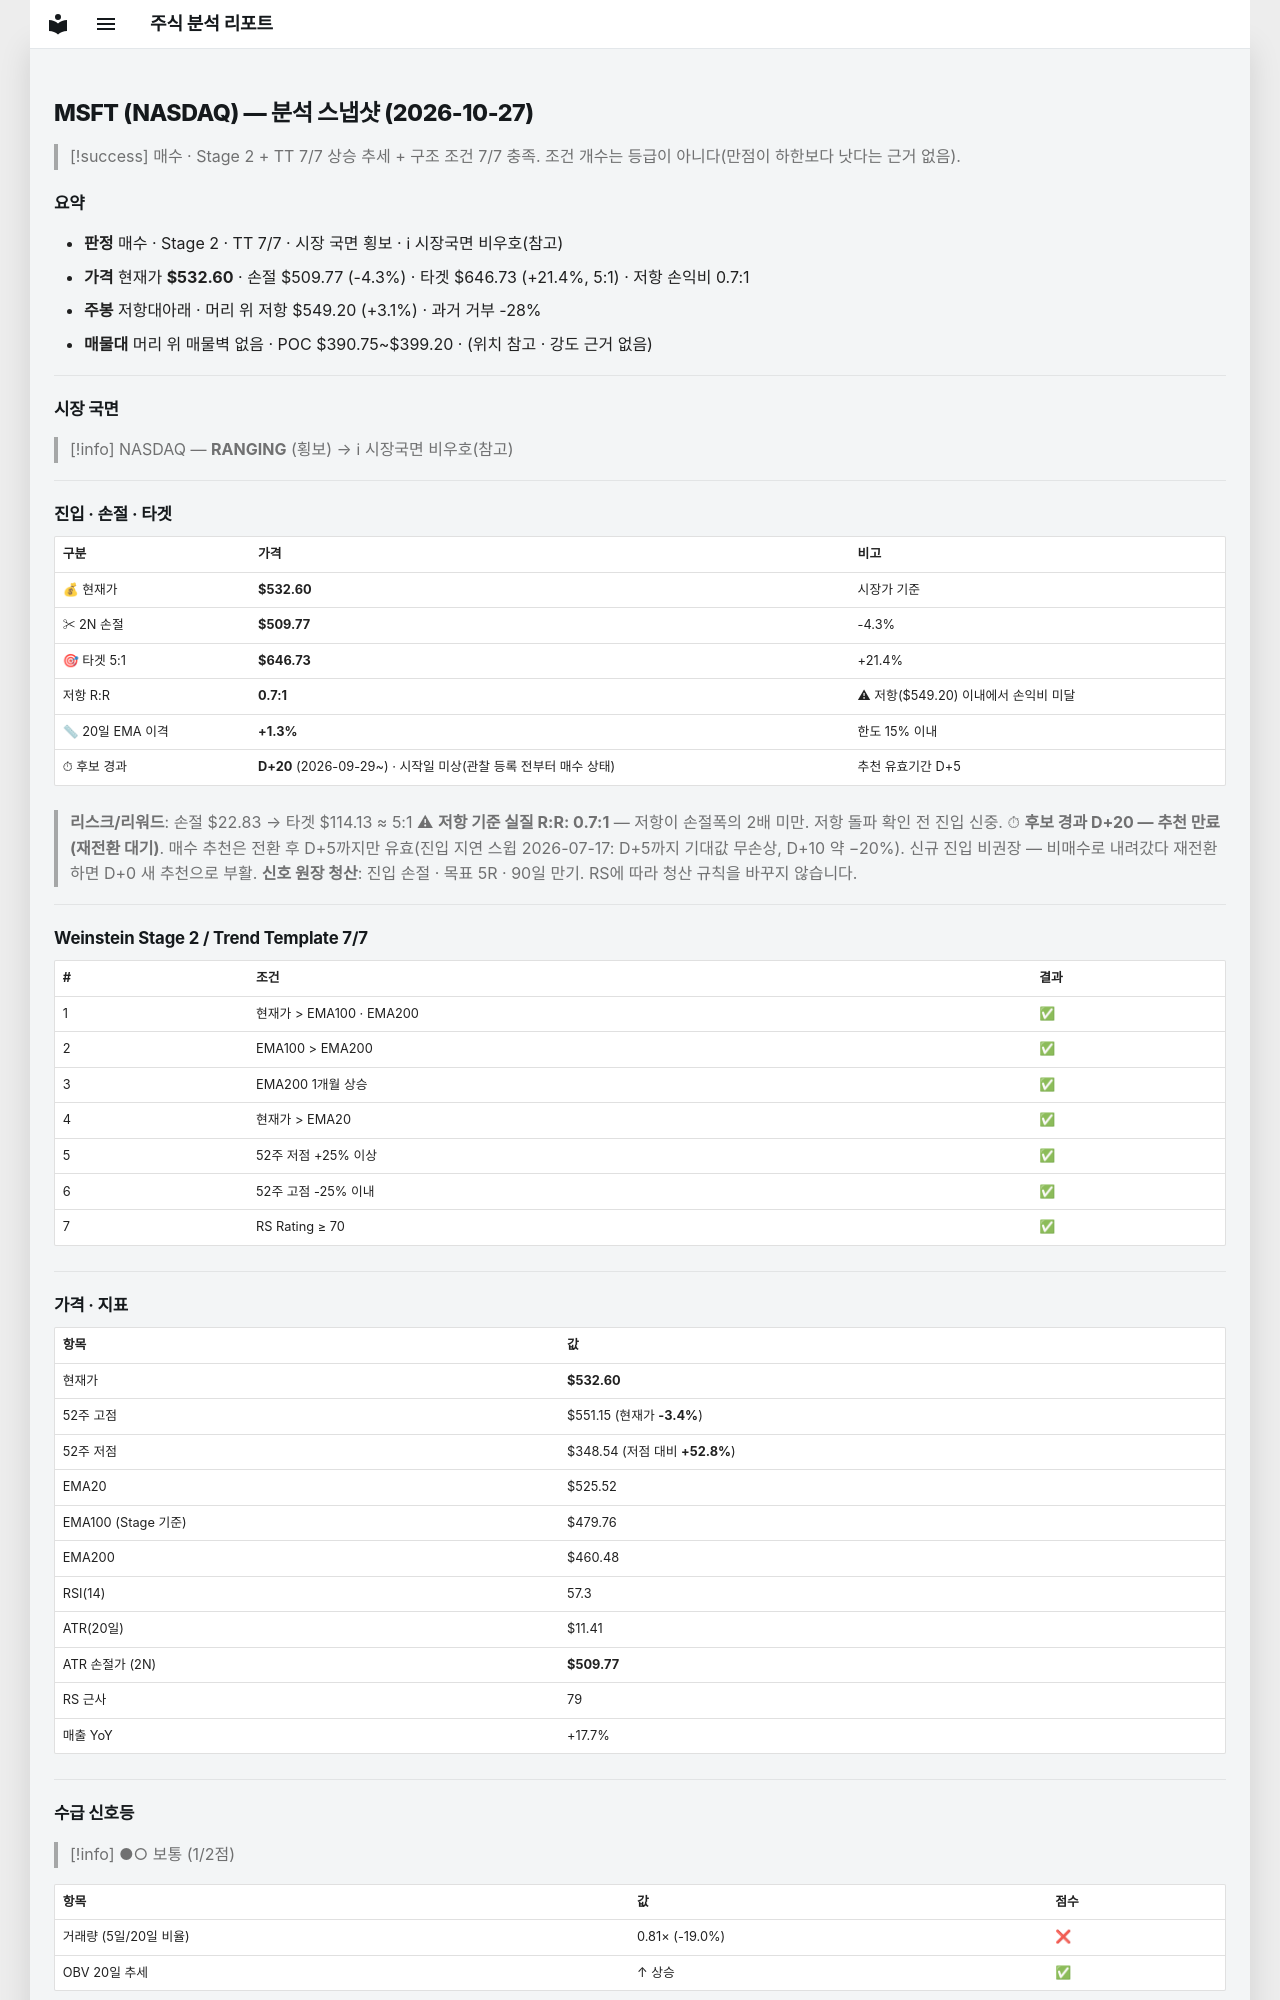

repository: soloandco/stock-reports · page: snapshots/MSFT-2026-10-27/index.html · generator: mkdocs

---
type: analysis-snapshot
title: MSFT 분석 스냅샷
ticker: MSFT
market: NASDAQ
created: 2026-10-27
updated: 2026-10-27
bar-date: 2026-10-26
verdict: 매수후보
real-rr: 0.73
sma50-gap-pct: 1.3
candidate-days: 20
candidate-since: 2026-09-29
candidate-start-unknown: true
weekly-position: 저항대아래
weekly-overhead-price: 549.20
weekly-overhead-pct: 3.1
stage: 2
trend-template-score: 7
tt-max: 7
ma-set: ema-20-100-200
price: 532.5999755859375
stop-price: 509.77495495414155
market-regime: RANGING
supply-demand-score: 1/2
supply-demand-label: 보통
status: tracking
tags:
  - stock-agent
  - watchlist
  - MSFT
  - analysis
related:
  - "[[analysis-template]]"
---

# MSFT (NASDAQ) — 분석 스냅샷 (2026-10-27)

> [!success] 매수 · Stage 2 + TT 7/7
> 상승 추세 + 구조 조건 7/7 충족. 조건 개수는 등급이 아니다(만점이 하한보다 낫다는 근거 없음).

## 요약

- **판정** 매수 · Stage 2 · TT 7/7 · 시장 국면 횡보 · ℹ 시장국면 비우호(참고)
- **가격** 현재가 **$532.60** · 손절 $509.77 (-4.3%) · 타겟 $646.73 (+21.4%, 5:1) · 저항 손익비 0.7:1
- **주봉** 저항대아래 · 머리 위 저항 $549.20 (+3.1%) · 과거 거부 -28%
- **매물대** 머리 위 매물벽 없음 · POC $390.75~$399.20 · (위치 참고 · 강도 근거 없음)

---

## 시장 국면

> [!info] NASDAQ — **RANGING** (횡보) → ℹ 시장국면 비우호(참고)

---

## 진입 · 손절 · 타겟

| 구분 | 가격 | 비고 |
|------|------|------|
| 💰 현재가 | **$532.60** | 시장가 기준 |
| ✂ 2N 손절 | **$509.77** | -4.3% |
| 🎯 타겟 5:1 | **$646.73** | +21.4% |
| 저항 R:R | **0.7:1** | ⚠ 저항($549.20) 이내에서 손익비 미달 |
| 📏 20일 EMA 이격 | **+1.3%** | 한도 15% 이내 |
| ⏱ 후보 경과 | **D+20** (2026-09-29~) · 시작일 미상(관찰 등록 전부터 매수 상태) | 추천 유효기간 D+5 |

> **리스크/리워드**: 손절 $22.83 → 타겟 $114.13 ≈ 5:1
> ⚠ **저항 기준 실질 R:R: 0.7:1** — 저항이 손절폭의 2배 미만. 저항 돌파 확인 전 진입 신중.
> ⏱ **후보 경과 D+20 — 추천 만료(재전환 대기)**. 매수 추천은 전환 후 D+5까지만 유효(진입 지연 스윕 2026-07-17: D+5까지 기대값 무손상, D+10 약 −20%). 신규 진입 비권장 — 비매수로 내려갔다 재전환하면 D+0 새 추천으로 부활.
> **신호 원장 청산**: 진입 손절 · 목표 5R · 90일 만기. RS에 따라 청산 규칙을 바꾸지 않습니다.

---

## Weinstein Stage 2 / Trend Template 7/7

| # | 조건 | 결과 |
|---|------|------|
| 1 | 현재가 > EMA100 · EMA200 | ✅ |
| 2 | EMA100 > EMA200 | ✅ |
| 3 | EMA200 1개월 상승 | ✅ |
| 4 | 현재가 > EMA20 | ✅ |
| 5 | 52주 저점 +25% 이상 | ✅ |
| 6 | 52주 고점 -25% 이내 | ✅ |
| 7 | RS Rating ≥ 70 | ✅ |

---

## 가격 · 지표

| 항목 | 값 |
|------|---|
| 현재가 | **$532.60** |
| 52주 고점 | $551.15 (현재가 **-3.4%**) |
| 52주 저점 | $348.54 (저점 대비 **+52.8%**) |
| EMA20 | $525.52 |
| EMA100 (Stage 기준) | $479.76 |
| EMA200 | $460.48 |
| RSI(14) | 57.3 |
| ATR(20일) | $11.41 |
| ATR 손절가 (2N) | **$509.77** |
| RS 근사 | 79 |
| 매출 YoY | +17.7% |

---
## 수급 신호등

> [!info] ●○ 보통 (1/2점)

| 항목 | 값 | 점수 |
|------|------|------|
| 거래량 (5일/20일 비율) | 0.81× (-19.0%) | ❌ |
| OBV 20일 추세 | ↑ 상승 | ✅ |

> **판독법**: 거래량이 20일 평균보다 20% 이상 많고 OBV(온밸런스볼륨)가 상승 중이면 매집 수급이 강한 것으로 판단합니다.

---
